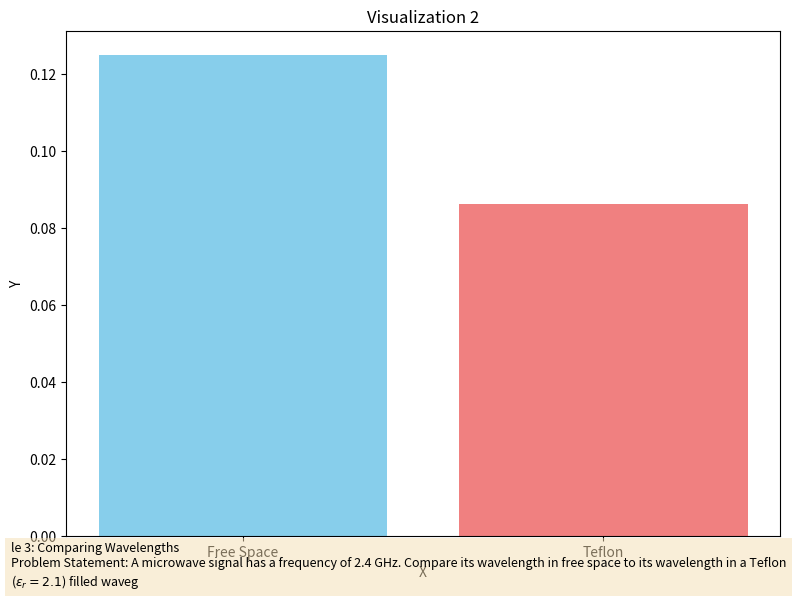

Here is the Python script that generated this plot:
import matplotlib.pyplot as plt
import numpy as np

np.random.seed(42)  # For reproducibility

# Generate data based on the description
# Problem Statement: A microwave signal has a frequency of 2.4 GHz.
# Compare its wavelength in free space to its wavelength in a Teflon (epsilon_r = 2.1) filled waveguide.

frequency = 2.4e9  # 2.4 GHz in Hz
speed_of_light_free_space = 3e8  # m/s
relative_permittivity_teflon = 2.1

# Wavelength in free space (lambda_0 = c / f)
wavelength_free_space = speed_of_light_free_space / frequency

# Wavelength in Teflon (lambda_medium = c / (f * sqrt(epsilon_r)))
wavelength_teflon = speed_of_light_free_space / (frequency * np.sqrt(relative_permittivity_teflon))

wavelength_values = [wavelength_free_space, wavelength_teflon]
medium_labels = ['Free Space', 'Teflon']

# Create plot
fig, ax = plt.subplots(figsize=(8, 6))

ax.bar(medium_labels, wavelength_values, color=['skyblue', 'lightcoral'])

ax.set_title('Visualization 2')
ax.set_xlabel('X')
ax.set_ylabel('Y')

# Add the description to the plot
description_text = "le 3: Comparing Wavelengths\nProblem Statement: A microwave signal has a frequency of 2.4 GHz. Compare its wavelength in free space to its wavelength in a Teflon ($\epsilon_r = 2.1$) filled waveg"
plt.figtext(0.02, 0.02, description_text, wrap=True, horizontalalignment='left', fontsize=9,
            bbox=dict(facecolor='wheat', alpha=0.5, edgecolor='none'))

plt.tight_layout()
# Do NOT include 
